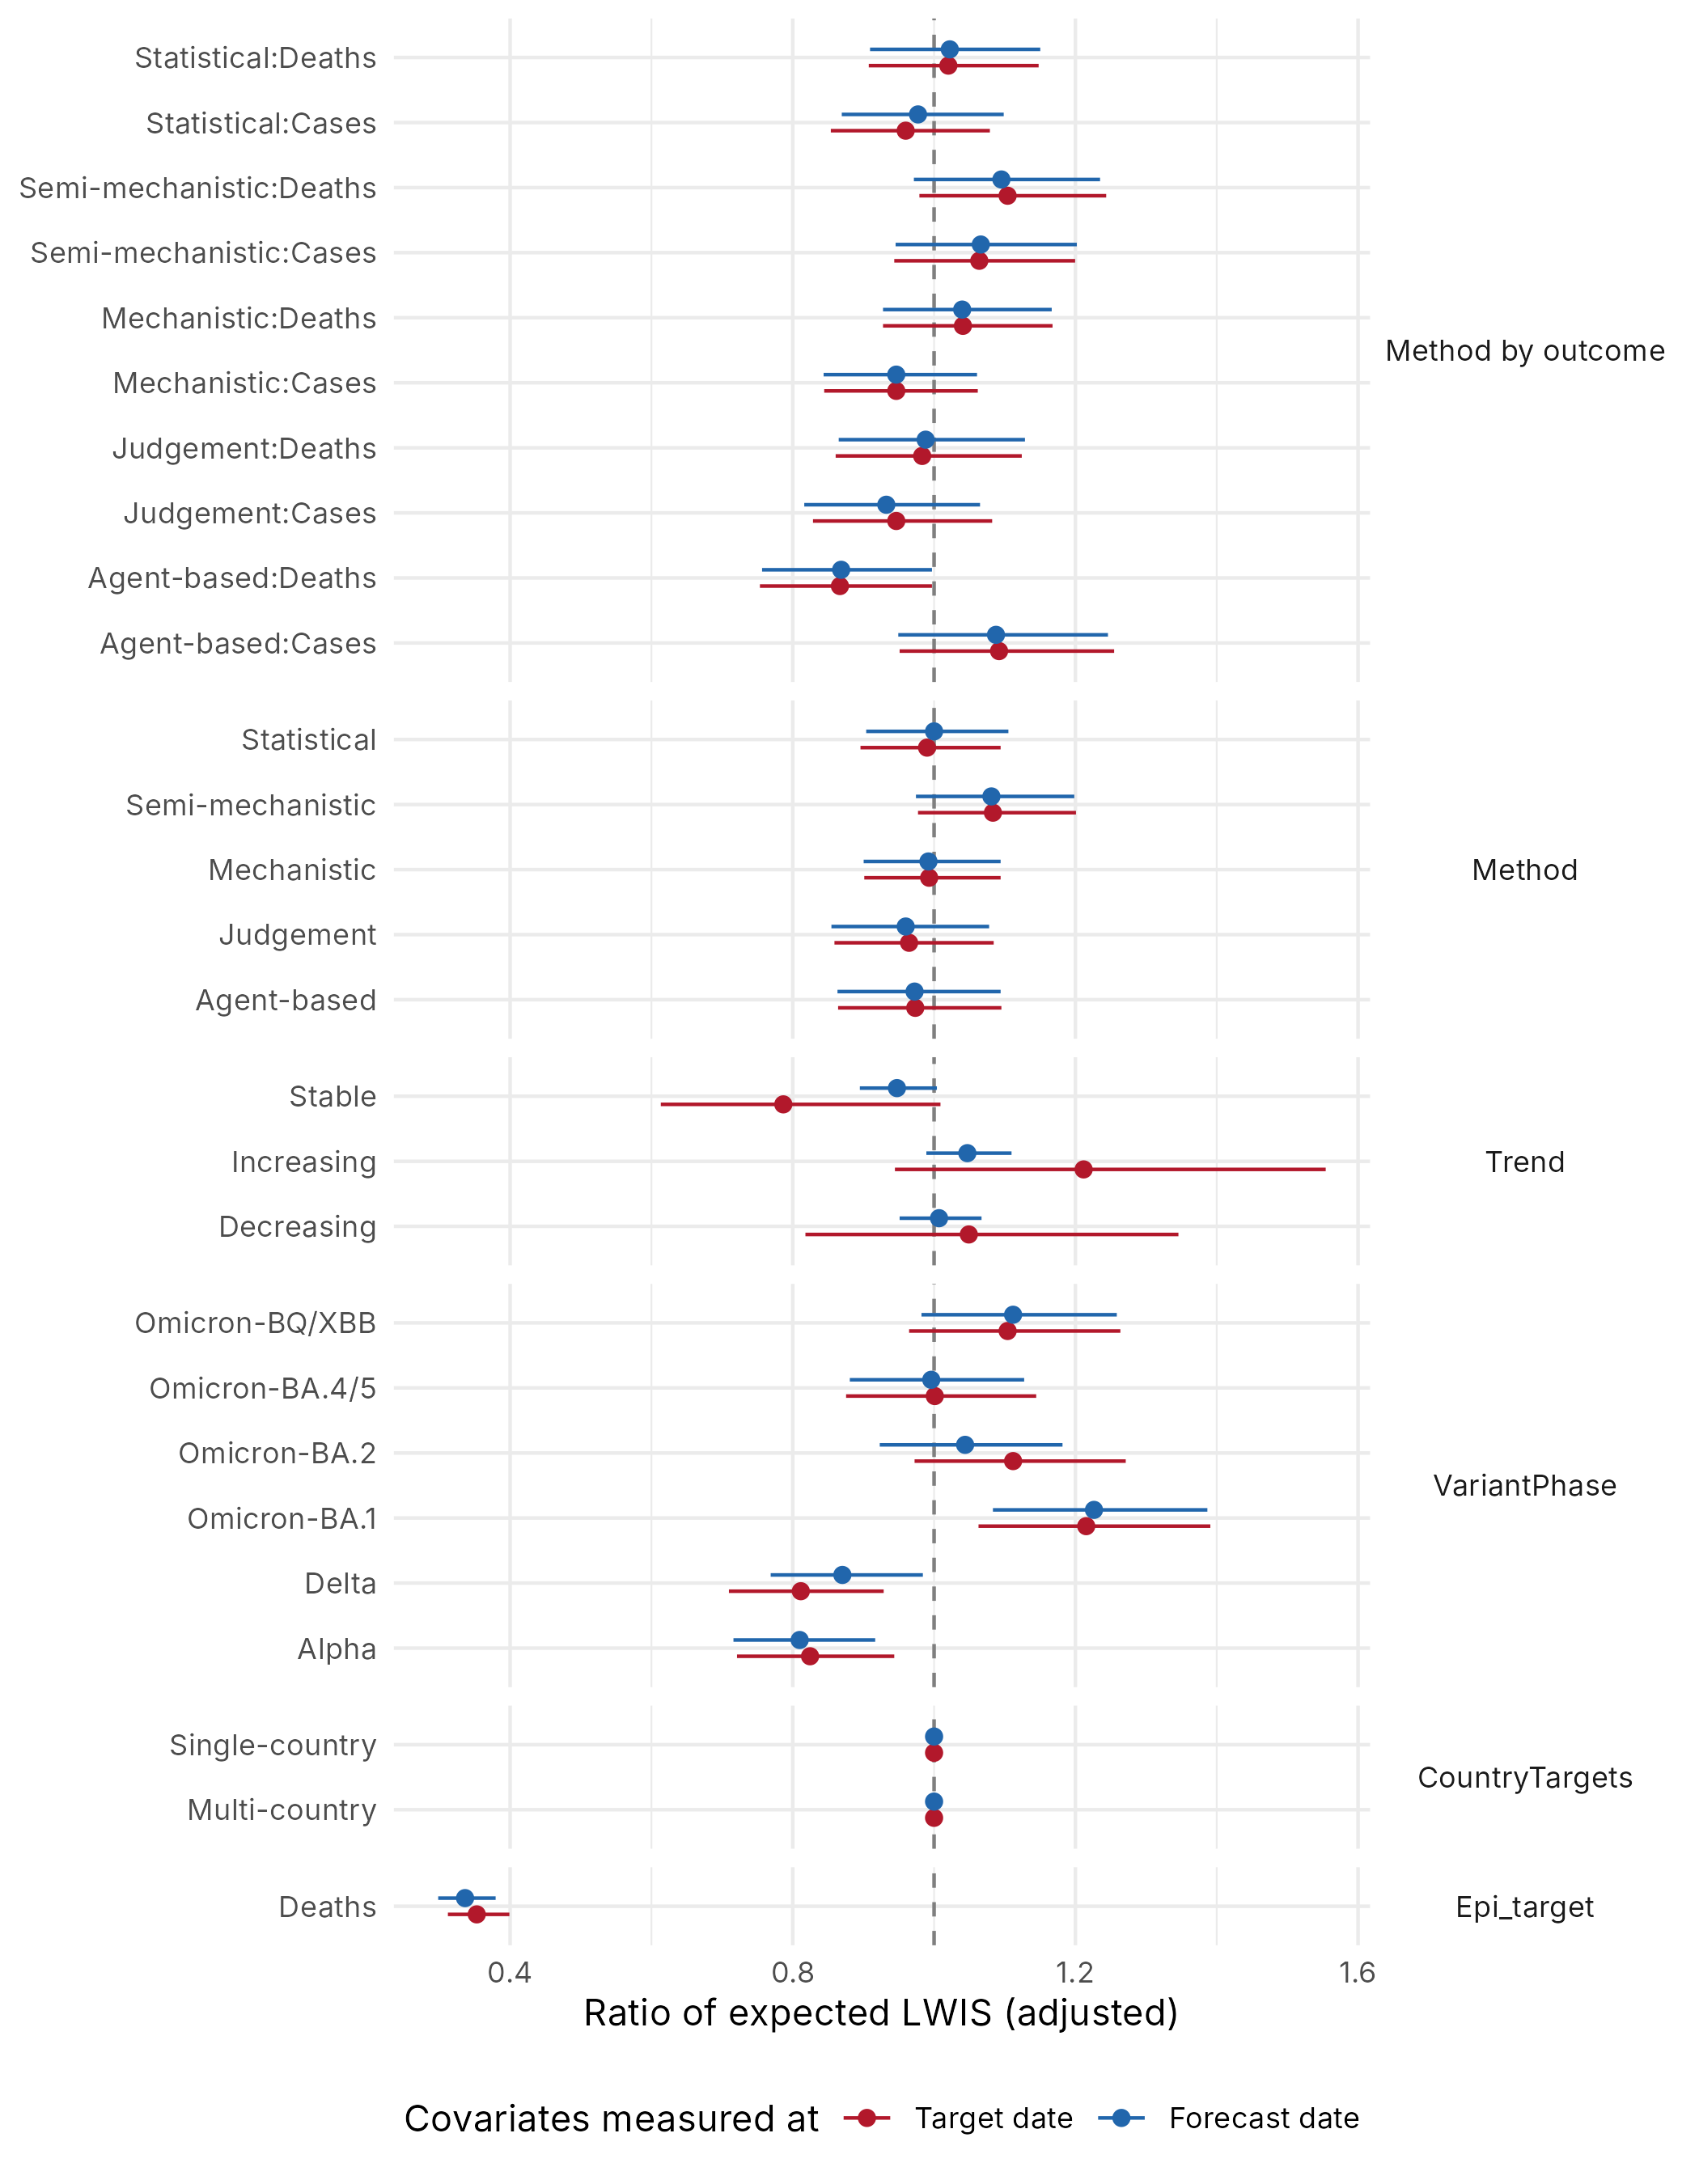

Source data for this figure (header and first rows):
group_var, group, value_target, value_forecast, lower_2.5_target, lower_2.5_forecast, upper_97.5_target, upper_97.5_forecast, difference
CountryTargets, Single-country, 0, 0, -0.003, -0.002, 0.003, 0.002, 0
CountryTargets, Multi-country, -0, -0, -0.003, -0.002, 0.003, 0.002, 0
Trend, Stable, -0.24, -0.054, -0.489, -0.111, 0.009, 0.004, 0.186
Trend, Increasing, 0.192, 0.046, -0.057, -0.011, 0.441, 0.104, -0.146
Trend, Decreasing, 0.048, 0.007, -0.201, -0.05, 0.297, 0.065, -0.041
Location, AT, -0.117, -0.11, -0.211, -0.202, -0.022, -0.019, 0.007
Location, BE, -0.064, -0.048, -0.158, -0.14, 0.031, 0.043, 0.016
Location, BG, -0.193, -0.197, -0.288, -0.289, -0.099, -0.106, -0.004
Location, CH, 0.011, -0.009, -0.083, -0.101, 0.106, 0.082, -0.02
Location, CY, 0.274, 0.217, 0.179, 0.125, 0.369, 0.309, -0.057
Location, CZ, -0.109, -0.089, -0.204, -0.181, -0.015, 0.002, 0.02
Location, DE, -0.513, -0.485, -0.607, -0.577, -0.419, -0.394, 0.028
Location, DK, -0.175, -0.176, -0.269, -0.268, -0.08, -0.085, -0.001
Location, EE, 0.115, 0.066, 0.02, -0.025, 0.209, 0.158, -0.049
Location, ES, -0.04, -0.038, -0.135, -0.13, 0.055, 0.053, 0.002
Location, FI, 0.319, 0.329, 0.224, 0.237, 0.413, 0.42, 0.01
Location, FR, -0.254, -0.229, -0.349, -0.321, -0.159, -0.138, 0.025
Location, GB, -0.192, -0.149, -0.287, -0.241, -0.098, -0.057, 0.043
Location, GR, -0.001, 0.031, -0.096, -0.061, 0.093, 0.122, 0.032
Location, HR, -0.109, -0.123, -0.203, -0.215, -0.014, -0.032, -0.014
Location, HU, 0.035, 0.058, -0.059, -0.033, 0.13, 0.15, 0.023
Location, IE, 0.129, 0.115, 0.035, 0.024, 0.224, 0.206, -0.014
Location, IS, 0.561, 0.582, 0.465, 0.489, 0.656, 0.674, 0.021
Location, IT, -0.54, -0.509, -0.635, -0.601, -0.445, -0.418, 0.031
Location, LI, 0.57, 0.575, 0.474, 0.483, 0.665, 0.668, 0.005
Location, LT, -0.118, -0.133, -0.212, -0.225, -0.023, -0.041, -0.015
Location, LU, 0.319, 0.312, 0.224, 0.22, 0.414, 0.403, -0.007
Location, LV, 0.032, -0.021, -0.063, -0.113, 0.126, 0.07, -0.053
Location, MT, 0.417, 0.403, 0.322, 0.311, 0.512, 0.495, -0.014
Location, NL, -0.078, -0.086, -0.173, -0.177, 0.016, 0.006, -0.008
Location, NO, -0.13, -0.132, -0.225, -0.224, -0.036, -0.041, -0.002
Location, PL, -0.365, -0.346, -0.459, -0.437, -0.271, -0.255, 0.019
Location, PT, -0.021, -0.036, -0.116, -0.127, 0.074, 0.056, -0.015
Location, RO, 0.026, 0.042, -0.069, -0.049, 0.12, 0.134, 0.016
Location, SE, -0.053, -0.061, -0.148, -0.152, 0.041, 0.031, -0.008
Location, SI, 0.002, -0.032, -0.093, -0.124, 0.096, 0.059, -0.034
Location, SK, 0.263, 0.282, 0.168, 0.191, 0.357, 0.374, 0.019
VariantPhase, Alpha, -0.193, -0.211, -0.327, -0.334, -0.058, -0.087, -0.018
VariantPhase, Delta, -0.209, -0.139, -0.343, -0.263, -0.074, -0.016, 0.07
VariantPhase, Omicron-BA.1, 0.195, 0.204, 0.061, 0.08, 0.33, 0.327, 0.009
VariantPhase, Omicron-BA.2, 0.106, 0.043, -0.028, -0.08, 0.24, 0.167, -0.063
VariantPhase, Omicron-BA.4/5, 0.001, -0.004, -0.133, -0.127, 0.135, 0.12, -0.005
VariantPhase, Omicron-BQ/XBB, 0.099, 0.106, -0.036, -0.018, 0.234, 0.23, 0.007
Method, Semi-mechanistic, 0.08, 0.078, -0.023, -0.026, 0.183, 0.181, -0.002
Method, Statistical, -0.01, -0, -0.11, -0.101, 0.09, 0.1, 0.01
Method, Mechanistic, -0.007, -0.008, -0.104, -0.105, 0.09, 0.09, -0.001
Method, Agent-based, -0.027, -0.028, -0.146, -0.147, 0.091, 0.09, -0.001
Method, Judgement, -0.036, -0.041, -0.152, -0.157, 0.081, 0.075, -0.005
Model, AMM-EpiInvert, -0.308, -0.317, -0.409, -0.419, -0.207, -0.216, -0.009
Model, bisop-seirfilter, 0.004, -0.008, -0.216, -0.211, 0.224, 0.196, -0.012
Model, bisop-seirfilterlite, 0.083, 0.027, -0.029, -0.08, 0.195, 0.134, -0.056
Model, CovidMetrics-epiBATS, -0.124, -0.133, -0.261, -0.263, 0.014, -0.003, -0.009
Model, DSMPG-bayes, -0.508, -0.571, -0.63, -0.69, -0.385, -0.451, -0.063
Model, epiforecasts-EpiExpert, -0.105, -0.124, -0.243, -0.261, 0.032, 0.013, -0.019
Model, epiforecasts-EpiExpert_direct, -0.123, -0.138, -0.268, -0.282, 0.023, 0.006, -0.015
Model, epiforecasts-EpiExpert_Rt, -0.098, -0.133, -0.243, -0.277, 0.047, 0.01, -0.035
Model, epiforecasts-EpiNow2, -0.025, -0.022, -0.127, -0.127, 0.077, 0.082, 0.003
Model, epiforecasts-weeklygrowth, -0.2, -0.213, -0.298, -0.311, -0.103, -0.114, -0.013
Model, epiMOX-SUIHTER, -0.348, -0.33, -0.506, -0.479, -0.19, -0.181, 0.018
Model, EuroCOVIDhub-baseline, 0.037, 0.028, -0.058, -0.068, 0.132, 0.125, -0.009
... 47 more rows
